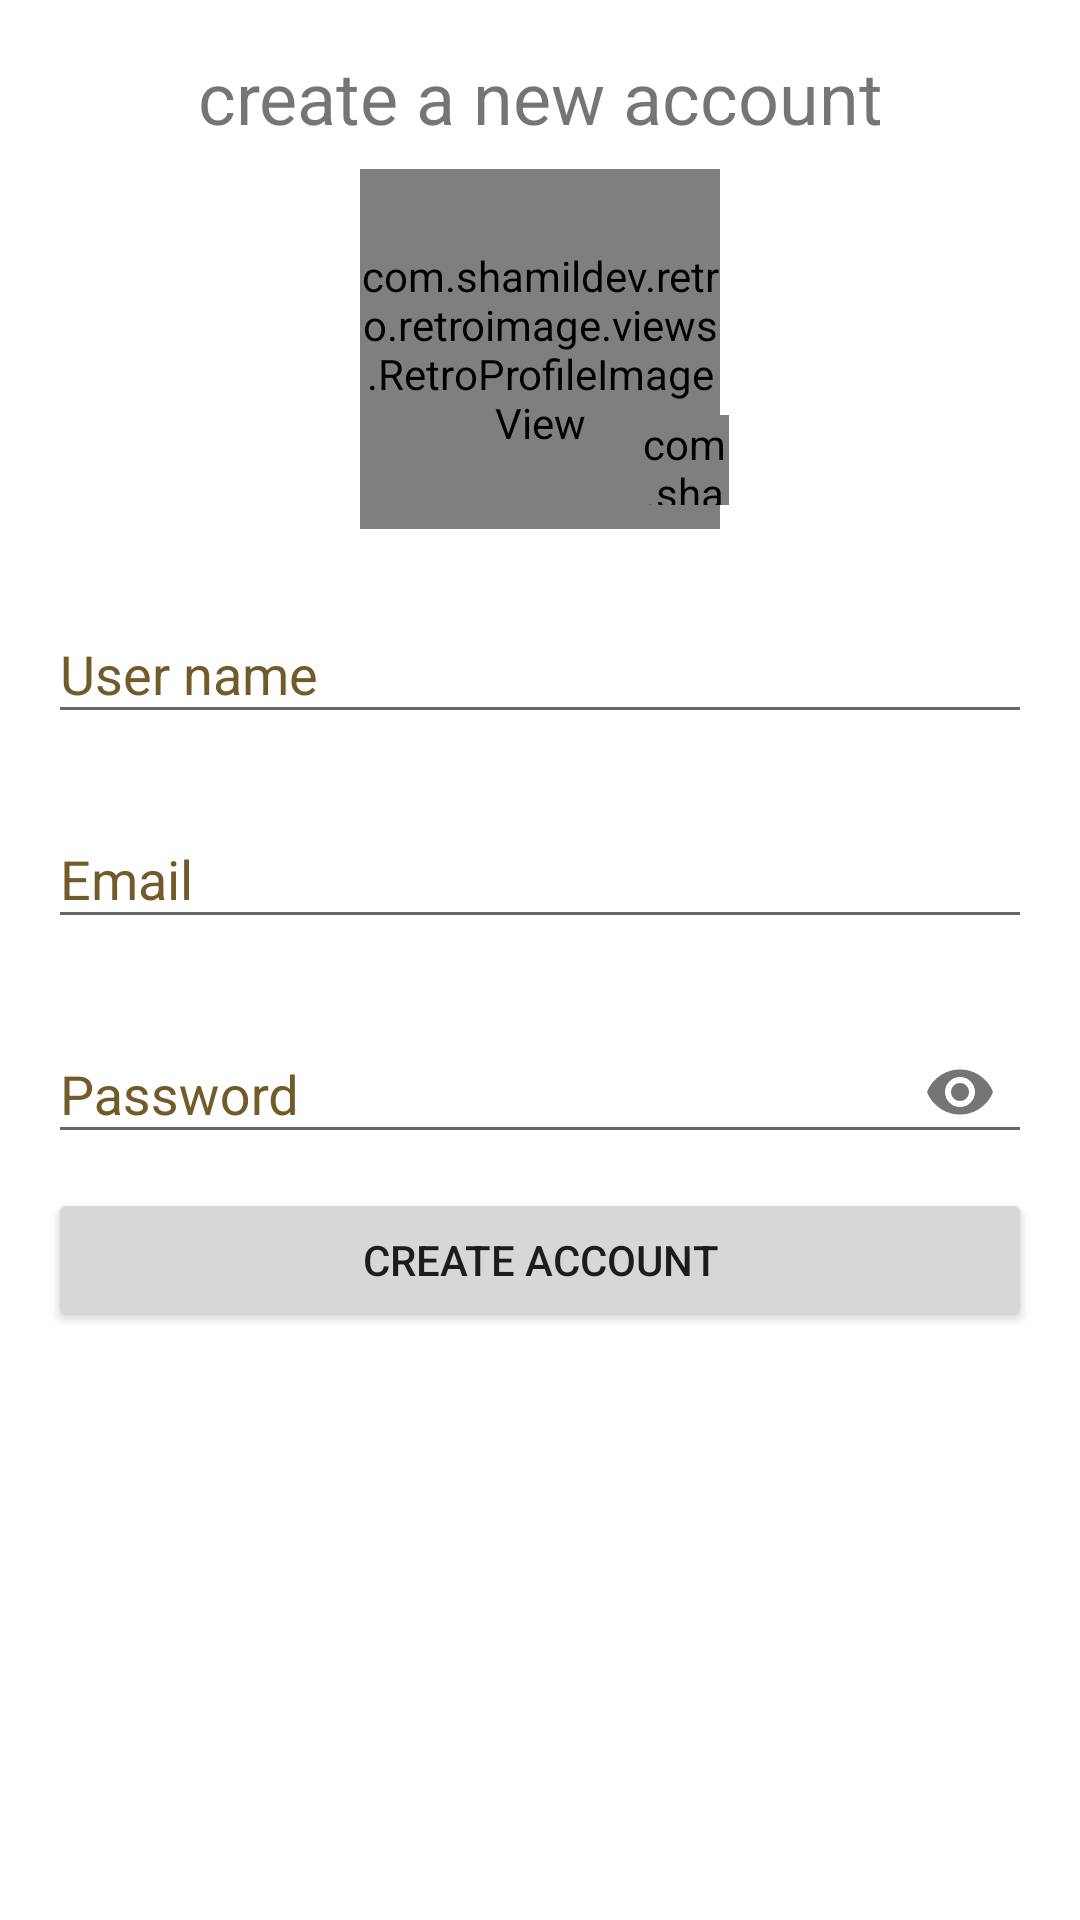

The Android layout XML behind this screen, and the referenced resources:
<!-- AndroidManifest.xml: application theme AppTheme -->
<!-- res/layout/fragment_register.xml -->
<?xml version="1.0" encoding="utf-8"?>
<android.support.constraint.ConstraintLayout
    xmlns:android="http://schemas.android.com/apk/res/android"
    xmlns:app="http://schemas.android.com/apk/res-auto"
    xmlns:tools="http://schemas.android.com/tools"
    android:layout_width="match_parent"
    android:layout_height="match_parent"
    tools:layout_editor_absoluteY="81dp"
    android:background="@color/white">




    <TextView
        android:id="@+id/text_view_create_an_account"
        android:layout_width="0dp"
        android:layout_height="wrap_content"
        android:layout_marginEnd="@dimen/spacing_double"
        android:layout_marginStart="@dimen/spacing_double"
        android:layout_marginTop="@dimen/spacing_double"
        android:text="@string/create_an_account"
        android:textAlignment="center"
        android:textSize="24sp"
        app:layout_constraintEnd_toEndOf="parent"
        app:layout_constraintStart_toStartOf="parent"
        app:layout_constraintTop_toTopOf="parent" />


    <com.shamildev.retro.retroimage.views.RetroProfileImageView
        android:id="@+id/retroProfileImage"
        android:transitionName="profile"
        android:layout_width="120dp"
        android:layout_height="120dp"
        android:layout_marginBottom="@dimen/spacing_normal"
        android:layout_marginEnd="@dimen/spacing_normal"
        android:layout_marginStart="@dimen/spacing_normal"
        android:layout_marginTop="@dimen/spacing_normal"
        android:clickable="true"
        app:layout_constraintBottom_toTopOf="@+id/textInputLayout_username"
        app:layout_constraintEnd_toEndOf="parent"
        app:layout_constraintStart_toStartOf="parent"
        app:layout_constraintTop_toBottomOf="@+id/text_view_create_an_account">

    </com.shamildev.retro.retroimage.views.RetroProfileImageView>

    <com.shamildev.retro.views.CircleButton
        android:id="@+id/btn_edit_pic"
        style="@style/RoundedCornerButton"
        android:layout_width="30dp"
        android:layout_height="30dp"
        android:layout_marginBottom="8dp"


        android:layout_marginEnd="8dp"
        android:layout_marginTop="8dp"
        android:background="@drawable/circle_edit_button"
        app:layout_constraintBottom_toBottomOf="@+id/retroProfileImage"
        app:layout_constraintEnd_toEndOf="parent"
        app:layout_constraintHorizontal_bias="0.46"
        app:layout_constraintStart_toStartOf="@+id/retroProfileImage"
        app:layout_constraintTop_toTopOf="@+id/retroProfileImage"
        app:layout_constraintVertical_bias="1.0" />

    <android.support.design.widget.TextInputLayout
        android:id="@+id/textInputLayout_username"
        android:textColorHint="@color/colorPrimaryDark"
        android:layout_width="match_parent"
        android:layout_height="wrap_content"
        android:layout_marginBottom="32dp"
        android:layout_marginEnd="@dimen/spacing_double"
        android:layout_marginStart="@dimen/spacing_double"
        android:layout_marginTop="@dimen/spacing_normal"
        app:layout_constraintBottom_toTopOf="@+id/textInputLayout"
        app:layout_constraintEnd_toEndOf="parent"
        app:layout_constraintStart_toStartOf="parent"
        app:layout_constraintTop_toBottomOf="@+id/retroProfileImage">

        <android.support.design.widget.TextInputEditText
            android:id="@+id/editText_username"
            android:layout_width="match_parent"
            android:layout_height="wrap_content"
            android:hint="@string/username"
            android:inputType="text"
            android:maxLines="1" />

    </android.support.design.widget.TextInputLayout>

    <android.support.design.widget.TextInputLayout
        android:id="@+id/textInputLayout"
        android:layout_width="match_parent"
        android:layout_height="wrap_content"
        android:layout_marginEnd="@dimen/spacing_double"
        android:layout_marginStart="@dimen/spacing_double"
        android:layout_marginTop="@dimen/spacing_double"
        android:textColorHint="@color/colorPrimaryDark"
        app:layout_constraintEnd_toEndOf="parent"
        app:layout_constraintStart_toStartOf="parent"
        app:layout_constraintTop_toBottomOf="@+id/textInputLayout_username">

        <android.support.design.widget.TextInputEditText
            android:id="@+id/editText_email"
            android:layout_width="match_parent"
            android:layout_height="wrap_content"
            android:hint="@string/email"
            android:inputType="textEmailAddress"
            android:maxLines="1" />

    </android.support.design.widget.TextInputLayout>

    <android.support.design.widget.TextInputLayout
        android:id="@+id/textInputLayoutPassword"
        android:layout_width="match_parent"
        android:layout_height="wrap_content"
        android:layout_marginEnd="@dimen/spacing_double"
        android:layout_marginStart="@dimen/spacing_double"
        android:layout_marginTop="@dimen/spacing_double"
        android:textColorHint="@color/colorPrimaryDark"
        app:layout_constraintEnd_toEndOf="parent"
        app:layout_constraintHorizontal_bias="0.0"
        app:layout_constraintStart_toStartOf="parent"
        app:layout_constraintTop_toBottomOf="@+id/textInputLayout"
        app:passwordToggleEnabled="true">

        <android.support.design.widget.TextInputEditText
            android:id="@+id/editText_password"
            android:layout_width="match_parent"
            android:layout_height="wrap_content"
            android:hint="@string/password"
            android:inputType="textPassword"
            android:maxLines="1" />

    </android.support.design.widget.TextInputLayout>


    <android.support.v7.widget.AppCompatButton
        android:id="@+id/button_register"
        style="@style/RoundedCornerButtonFill"
        android:layout_width="match_parent"
        android:layout_height="wrap_content"
        android:layout_marginEnd="16dp"
        android:layout_marginStart="16dp"
        android:layout_marginTop="8dp"
        android:enabled="true"
        android:text="@string/register"
        app:layout_constraintEnd_toEndOf="parent"
        app:layout_constraintStart_toStartOf="parent"
        app:layout_constraintTop_toBottomOf="@+id/textInputLayoutPassword" />






</android.support.constraint.ConstraintLayout>
<!-- resources referenced by this layout -->
<resources>
  <color name="colorPrimaryDark">#725B29</color>
  <color name="white">#ffffff</color>
  <dimen name="spacing_double">16dp</dimen>
  <dimen name="spacing_normal">8dp</dimen>
  <!-- drawable circle_edit_button (drawable) -->
  <?xml version="1.0" encoding="utf-8"?>
  <layer-list xmlns:android="http://schemas.android.com/apk/res/android">
  
      <item  >
          <shape
              android:shape="oval">
              <stroke android:color="@color/colorPrimary" android:width="1dp"/>
              <solid android:color="@color/white"></solid>
  
          </shape>
      </item>
  
          <item
              android:drawable="@drawable/ic_edit_vector"
  
              android:bottom="7dp"
              android:left="7dp"
              android:right="7dp"
              android:top="7dp"/>
  
  
  
  </layer-list>
  <string name="create_an_account">create a new account</string>
  <string name="email">Email</string>
  <string name="password">Password</string>
  <string name="register">create account</string>
  <string name="username">User name</string>
  <style name="RoundedCornerButton">
  
          
          
  
          <item name="android:textColor">@color/colorPrimary</item>
          <item name="android:textColorHighlight">@color/white</item>
          <item name="android:background">@drawable/button_roundet_corners</item>
              
      </style>
  <style name="RoundedCornerButtonFill">
  
          
          
  
          <item name="android:textColor">@color/white</item>
          <item name="android:textColorHighlight">@color/colorPrimary</item>
          <item name="android:background">@drawable/buttonfill_roundet_corners</item>
  
      </style>
  <style name="AppTheme" parent="Theme.AppCompat.Light.NoActionBar">
          
          <item name="colorPrimary">@color/colorPrimary</item>
          <item name="colorPrimaryDark">@color/colorPrimaryDark</item>
          <item name="colorAccent">@color/colorPrimaryLight</item>
          
          <item name="android:windowContentTransitions">true</item>
          
          
      </style>
  <color name="colorPrimary">#8A754A</color>
  <!-- drawable button_roundet_corners (drawable) -->
  <?xml version="1.0" encoding="utf-8"?>
  <selector xmlns:android="http://schemas.android.com/apk/res/android">
  
      
  
      <item >
          <shape android:shape="rectangle">
              <corners android:radius="8dip"/>
              <stroke android:width="1dip" android:color="@color/colorPrimary"/>
              <solid android:color="@color/transparent"/>
          </shape>
      </item>
  
      <item android:state_focused="true">
          <shape android:shape="rectangle">
              <corners android:radius="8dip"/>
              <stroke android:width="1dip" android:color="@color/colorPrimary"/>
              <solid android:color="@color/white"/>
          </shape>
      </item>
      <item android:state_pressed="false">
          <shape android:shape="rectangle">
              <corners android:radius="8dip" />
              <stroke android:width="2dip" android:color="@color/colorPrimary"/>
              <gradient android:angle="-90"/>
          </shape>
      </item>
      <item android:state_pressed="true">
          <shape android:shape="rectangle">
              <corners android:radius="8dip"/>
              <stroke android:width="1dip" android:color="@color/colorPrimary"/>
              <gradient android:angle="-90"/>
              <solid android:color="@color/colorPrimaryLight"/>
          </shape>
      </item>
  
      
      
  
  
      
          
              
              
              
          
      
  
      
      
          
              
              
          
      
  
      
      
          
              
              
          
      
  
  
      
          
          
          
          
      
  
  
  
      
      
      
          
          
          
          
      
      
      
      
          
              
              
              
              
          
      
  </selector>
  <color name="colorPrimaryLight">#AD986B</color>
  <color name="transparent">#00000000</color>
</resources>
